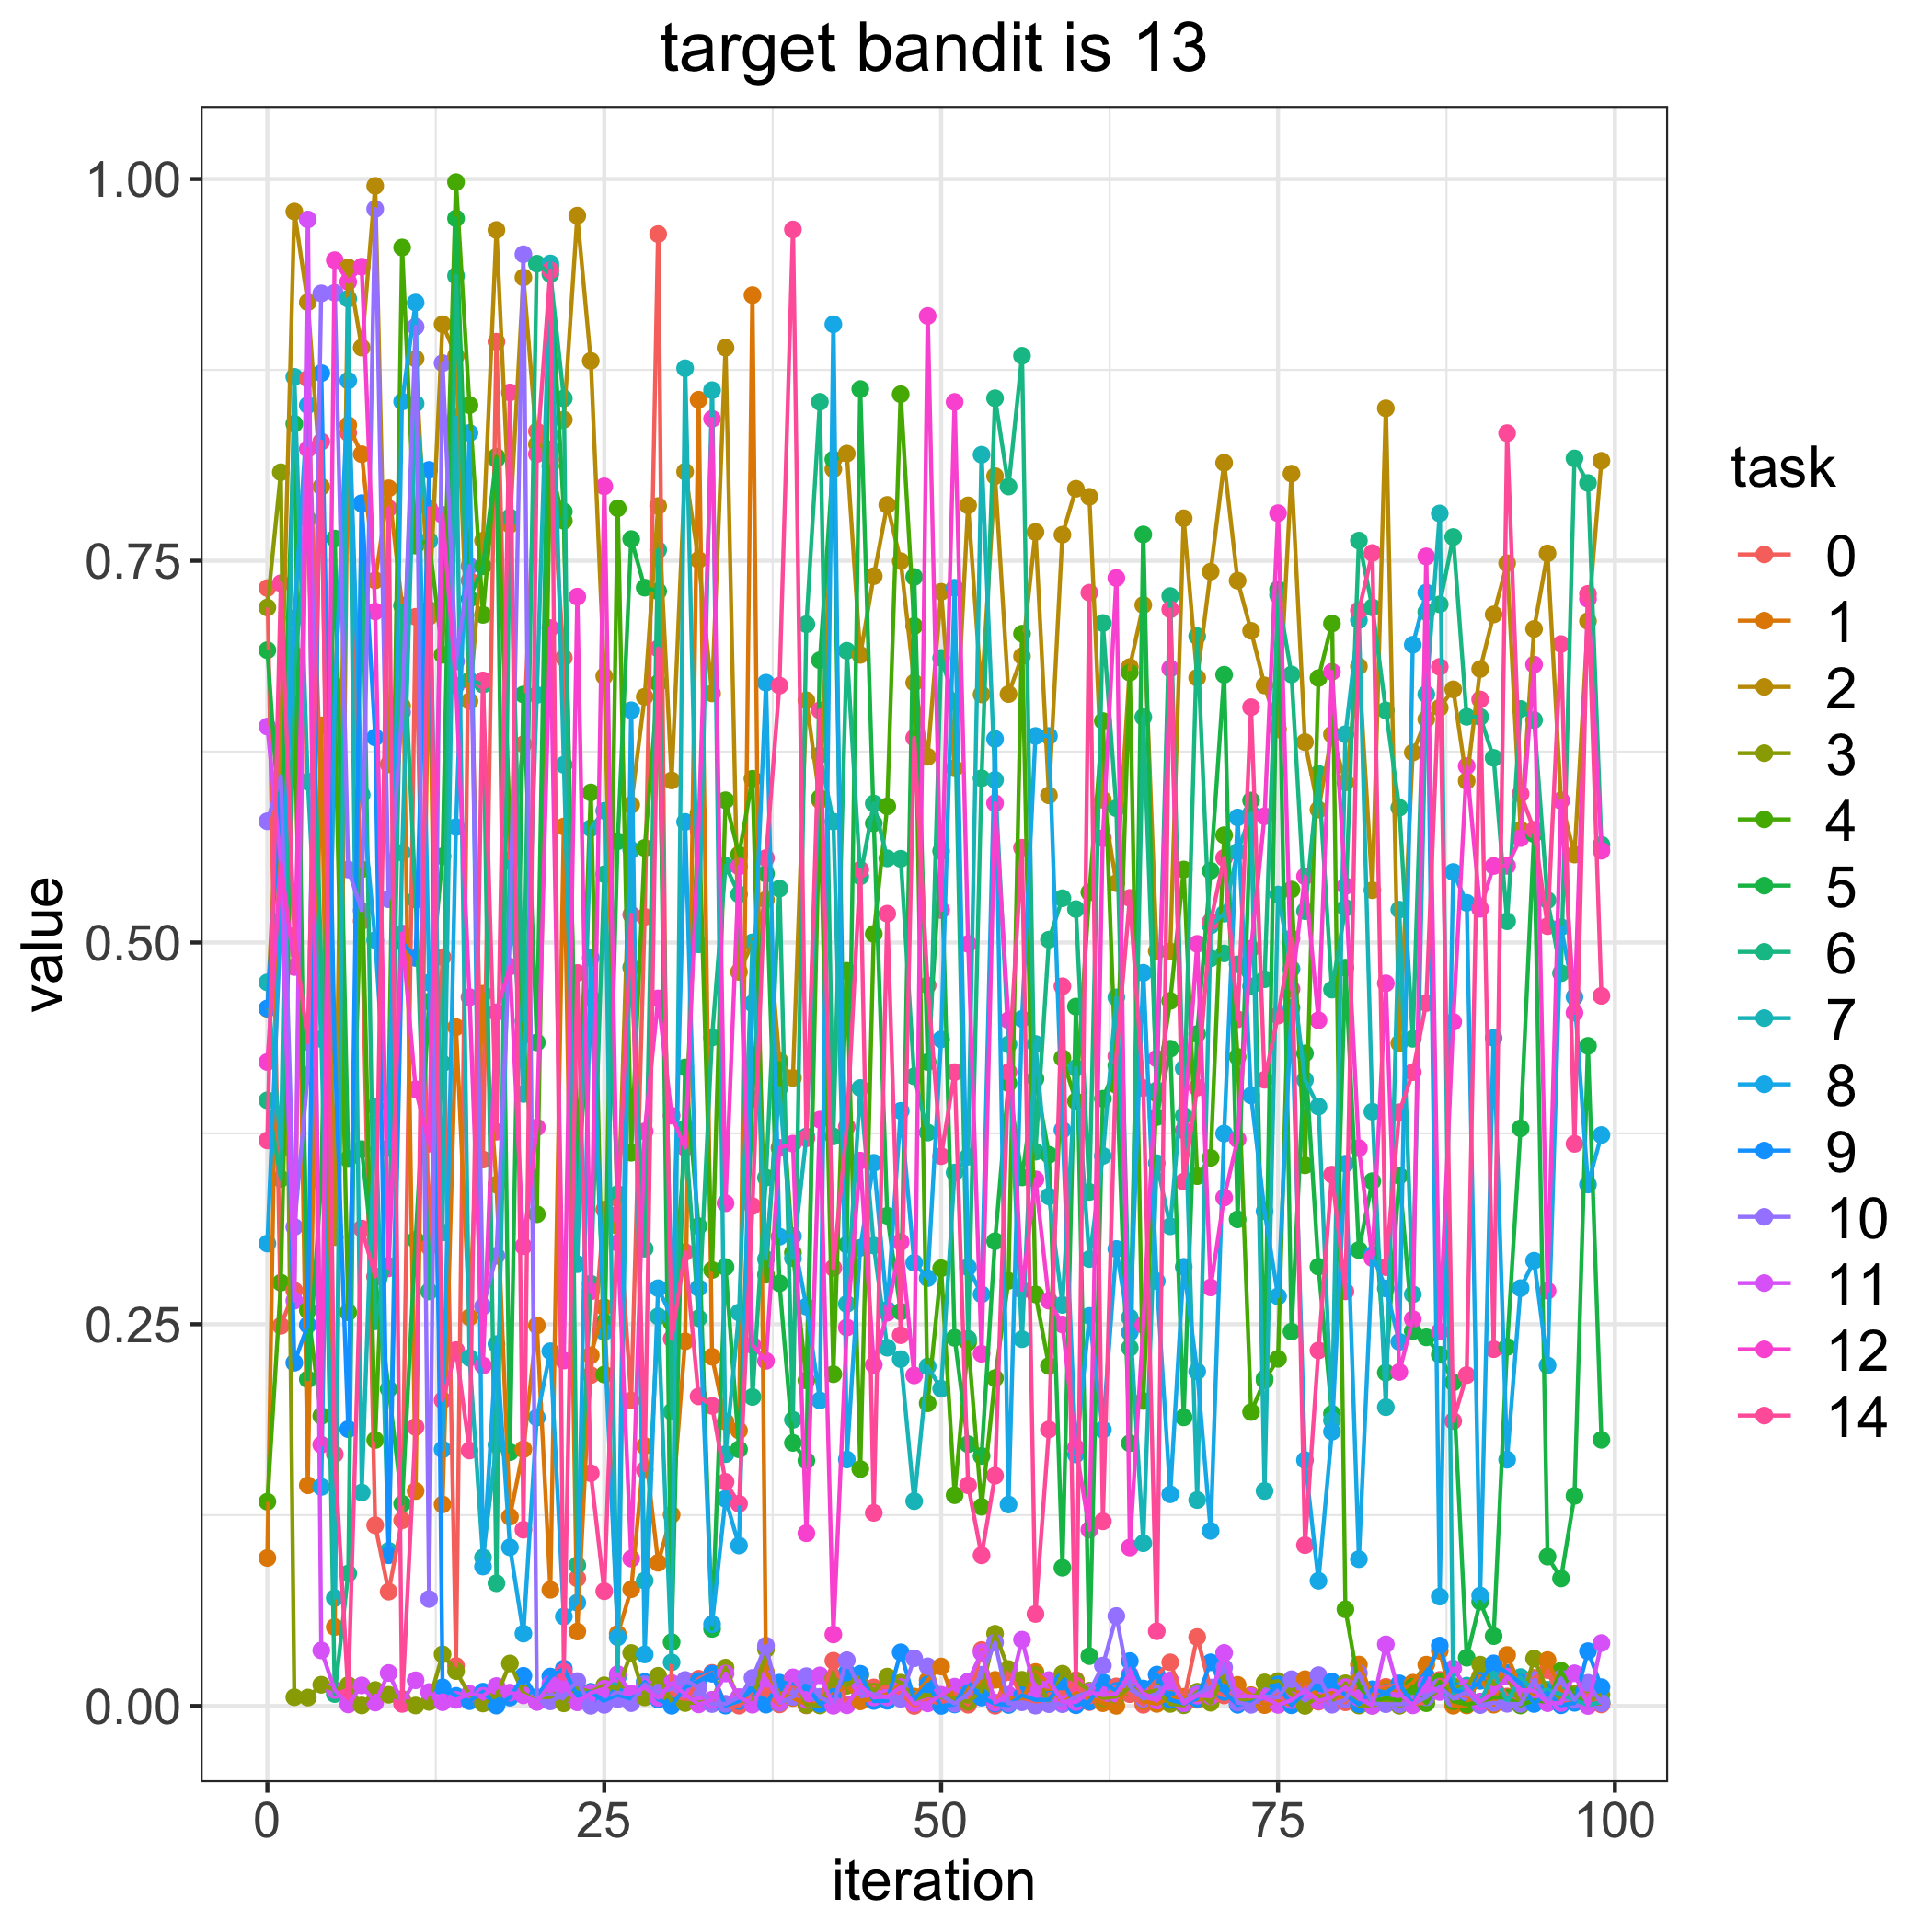

The file beside this chart, header and first rows:
, 0, 1, 2, 3, 4, 5, 6, 7, 8, 9, 10, 11, 12, 14
0, 0.7321, 0.09691, 0.4566, 0.7194, 0.1338, 0.6914, 0.3966, 0.4739, 0.3029, 0.4568, 0.5794, 0.6414, 0.4217, 0.3704
1, 0.249, 0.6325, 0.6379, 0.808, 0.2772, 0.5656, 0.3452, 0.3652, 0.5144, 0.6027, 0.609, 0.5522, 0.5512, 0.7353
2, 0.272, 0.6884, 0.9787, 0.00573, 0.6606, 0.8397, 0.678, 0.8704, 0.7124, 0.2248, 0.3137, 0.2654, 0.484, 0.5043
3, 0.8692, 0.1445, 0.9193, 0.005534, 0.2591, 0.2139, 0.7773, 0.6054, 0.8519, 0.2495, 0.4131, 0.9735, 0.8232, 0.4348
4, 0.5878, 0.6422, 0.7985, 0.0139, 0.1899, 0.3431, 0.4852, 0.4368, 0.1435, 0.8729, 0.9251, 0.03638, 0.1711, 0.828
5, 0.6683, 0.05172, 0.307, 0.01046, 0.6508, 0.7645, 0.007826, 0.07069, 0.6595, 0.4274, 0.9255, 0.01042, 0.9468, 0.1649
6, 0.8338, 0.8389, 0.9421, 0.01366, 0.2578, 0.3582, 0.08675, 0.9216, 0.868, 0.1813, 0.5478, 0.001004, 0.9326, 0.007683
7, 0.5141, 0.8198, 0.8896, 0.0003491, 0.5479, 0.3647, 0.7874, 0.1398, 0.5967, 0.7877, 0.521, 0.01347, 0.9426, 0.3127
8, 0.1184, 0.7372, 0.9955, 0.01046, 0.1741, 0.2809, 0.2519, 0.3927, 0.5016, 0.6343, 0.9804, 0.002222, 0.7168, 0.2813
9, 0.07488, 0.7975, 0.6167, 0.007334, 0.4008, 0.2076, 0.2882, 0.1017, 0.3654, 0.09871, 0.5283, 0.02161, 0.2867, 0.7843
10, 0.1216, 0.7206, 0.6548, 0.004562, 0.9552, 0.1324, 0.7207, 0.5589, 0.8543, 0.5002, 0.6507, 0.002456, 0.5059, 0.001346
11, 0.7133, 0.1408, 0.8824, 0.0003179, 0.7599, 0.3052, 0.5281, 0.8529, 0.9191, 0.4899, 0.9033, 0.01683, 0.4039, 0.1827
12, 0.3007, 0.7134, 0.7179, 0.002657, 0.7634, 0.4613, 0.2715, 0.7629, 0.4738, 0.8095, 0.07006, 0.00914, 0.3682, 0.7844
13, 0.4904, 0.132, 0.9049, 0.03385, 0.6884, 0.5565, 0.4208, 0.3101, 0.168, 0.01223, 0.8794, 0.002464, 0.78, 0.2002
14, 0.02624, 0.4446, 0.8842, 0.02285, 0.998, 0.9742, 0.9366, 0.8438, 0.5756, 0.006634, 0.6841, 0.004041, 0.6682, 0.2331
15, 0.737, 0.2545, 0.658, 0.007178, 0.8519, 0.7251, 0.6716, 0.228, 0.8337, 0.00314, 0.7465, 0.007966, 0.4642, 0.1673
16, 0.3578, 0.4665, 0.7631, 0.001623, 0.7146, 0.7464, 0.6689, 0.09725, 0.09132, 0.009376, 0.2616, 0.006675, 0.2229, 0.6716
17, 0.8935, 0.3414, 0.9666, 0.006623, 0.8182, 0.8166, 0.08038, 0.1711, 0.237, 0.0002405, 0.2948, 0.01305, 0.4543, 0.3761
18, 0.554, 0.1239, 0.7736, 0.02785, 0.5732, 0.1662, 0.7785, 0.5532, 0.1039, 0.005514, 0.5036, 0.008734, 0.4842, 0.8602
19, 0.6298, 0.1681, 0.9355, 0.008491, 0.4393, 0.6624, 0.4486, 0.4008, 0.0474, 0.01976, 0.9507, 0.006949, 0.3011, 0.1154
20, 0.8348, 0.2492, 0.8263, 0.002838, 0.322, 0.4346, 0.9445, 0.6621, 0.1889, 0.005805, 0.003502, 0.002632, 0.3789, 0.8199
21, 0.8161, 0.0761, 0.823, 0.005615, 0.812, 0.9424, 0.9378, 0.9447, 0.2323, 0.01929, 0.003012, 0.01441, 0.7059, 0.9402
22, 0.6865, 0.576, 0.8424, 0.001722, 0.7762, 0.7822, 0.8563, 0.6164, 0.05858, 0.02451, 0.007231, 0.01368, 0.2262, 0.02239
23, 0.08359, 0.04876, 0.976, 0.01166, 0.3479, 0.3398, 0.09218, 0.2893, 0.06769, 0.006651, 0.01629, 0.002394, 0.7265, 0.48
24, 0.2166, 0.2296, 0.8809, 0.009148, 0.5983, 0.4639, 0.2766, 0.5749, 0.49, 0.00922, 0.0001019, 0.008613, 0.2715, 0.1525
25, 0.3251, 0.2612, 0.6744, 0.01352, 0.2171, 0.2514, 0.5447, 0.5862, 0.245, 0.003106, 0.0007303, 0.01134, 0.7987, 0.07515
26, 0.3324, 0.04727, 0.3143, 0.01122, 0.7843, 0.5663, 0.3353, 0.01872, 0.04501, 0.0064, 0.004528, 0.02086, 0.3033, 0.322
27, 0.2, 0.07647, 0.5901, 0.03471, 0.3623, 0.7642, 0.4837, 0.5606, 0.6521, 0.004546, 0.001858, 0.008148, 0.09651, 0.5182
28, 0.5168, 0.1703, 0.6609, 0.00566, 0.5619, 0.7324, 0.2995, 0.08209, 0.03374, 0.01579, 0.01423, 0.01212, 0.3763, 0.1545
29, 0.9639, 0.09377, 0.7858, 0.01977, 0.6698, 0.7301, 0.7571, 0.2552, 0.2736, 0.004239, 0.008754, 0.005355, 0.4634, 0.6925
30, 0.008706, 0.1252, 0.6062, 0.003158, 0.251, 0.04184, 0.1927, 0.02858, 0.2547, 0.0001312, 0.01134, 0.01509, 0.3866, 0.2404
31, 0.002285, 0.2388, 0.8084, 0.001918, 0.3677, 0.4182, 0.3783, 0.8761, 0.579, 0.01227, 0.01706, 0.007703, 0.3656, 0.2973
32, 0.01783, 0.8554, 0.7505, 0.002233, 0.5847, 0.3142, 0.2539, 0.4988, 0.2738, 0.01631, 0.01194, 0.001038, 0.5737, 0.2027
33, 0.02167, 0.2287, 0.6631, 0.003538, 0.2855, 0.0505, 0.4378, 0.8617, 0.05356, 0.02112, 0.001255, 0.004107, 0.843, 0.1965
34, 0.0006613, 0.1862, 0.8895, 0.02513, 0.5931, 0.2874, 0.5503, 0.1649, 0.1357, 0.0002187, 0.001441, 0.02128, 0.3292, 0.1468
35, 0.0001911, 0.1804, 0.4808, 0.004226, 0.5575, 0.1681, 0.5316, 0.2577, 0.1051, 0.003222, 0.005641, 0.005821, 0.5497, 0.1324
36, 0.009509, 0.924, 0.4994, 0.001651, 0.6072, 0.3978, 0.2024, 0.5001, 0.4601, 0.01099, 0.01838, 0.0008258, 0.2363, 0.3274
37, 0.007226, 0.02217, 0.528, 0.0371, 0.2824, 0.545, 0.346, 0.2927, 0.6702, 0.0008531, 0.03953, 0.01774, 0.226, 0.5553
38, 0.001007, 0.008177, 0.4227, 0.004095, 0.4211, 0.2768, 0.5353, 0.4047, 0.3073, 0.01526, 0.002161, 0.002919, 0.3655, 0.6683
39, 0.01463, 0.005231, 0.4113, 0.01833, 0.2968, 0.1723, 0.1874, 0.2932, 0.3077, 0.01464, 0.005898, 0.01876, 0.3682, 0.9669
40, 0.0003846, 0.001099, 0.6586, 0.0006229, 0.2132, 0.1607, 0.7084, 0.373, 0.2615, 0.01308, 0.01952, 0.004021, 0.1131, 0.3718
41, 0.002809, 0.001201, 0.5932, 0.0003158, 0.5946, 0.6849, 0.8541, 0.6227, 0.2001, 0.001354, 0.005967, 0.02006, 0.384, 0.6521
42, 0.02964, 0.007932, 0.81, 0.01823, 0.2173, 0.8163, 0.373, 0.5792, 0.9049, 0.006038, 0.001052, 0.0001167, 0.04684, 0.2869
43, 0.0009871, 0.01357, 0.8202, 0.01325, 0.4815, 0.3021, 0.6911, 0.2633, 0.1614, 0.02192, 0.02997, 0.0004334, 0.2479, 0.3793
44, 0.01362, 0.003009, 0.6884, 0.02002, 0.1552, 0.8624, 0.5433, 0.4047, 0.3001, 0.0211, 0.01053, 0.01318, 0.3572, 0.5477
45, 0.01216, 0.004911, 0.7399, 0.009421, 0.5057, 0.578, 0.591, 0.3015, 0.3557, 0.003271, 0.00769, 0.005595, 0.2234, 0.1265
46, 0.01248, 0.007871, 0.7866, 0.01926, 0.5892, 0.321, 0.5551, 0.2346, 0.2595, 0.003406, 0.005517, 0.006193, 0.2576, 0.5189
47, 0.008244, 0.01466, 0.7498, 0.01528, 0.859, 0.2583, 0.5548, 0.2271, 0.3897, 0.03516, 0.004645, 0.01237, 0.3039, 0.2428
48, 4.3682972822297076e-05, 0.006187, 0.6702, 0.004219, 0.7073, 0.7394, 0.4124, 0.1341, 0.2903, 0.004243, 0.03121, 0.0017, 0.2165, 0.634
49, 0.00372, 0.01685, 0.6216, 0.007093, 0.1982, 0.4217, 0.3755, 0.2223, 0.2802, 0.01404, 0.02598, 0.001684, 0.9103, 0.4719
50, 0.001426, 0.02587, 0.7296, 0.005503, 0.2867, 0.5599, 0.6864, 0.2078, 0.4366, 4.010012940677849e-05, 0.006877, 0.007339, 0.5212, 0.3601
51, 0.008062, 0.003708, 0.6141, 0.005005, 0.138, 0.2411, 0.6578, 0.3493, 0.7323, 0.000993, 0.001571, 0.01264, 0.854, 0.4151
52, 0.0008118, 0.01173, 0.7863, 0.002723, 0.2381, 0.1714, 0.2405, 0.3597, 0.2873, 0.01585, 0.007814, 0.01592, 0.4991, 0.1445
53, 0.03665, 0.01606, 0.6625, 0.009715, 0.1305, 0.1637, 0.6076, 0.8194, 0.2696, 0.005521, 0.02049, 0.035, 0.2307, 0.09867
54, 0.0001436, 0.0171, 0.8054, 0.04731, 0.2147, 0.3044, 0.8564, 0.6065, 0.6333, 0.001473, 0.04152, 0.002236, 0.5912, 0.1508
55, 0.02227, 0.005344, 0.6627, 0.02419, 0.2784, 0.4078, 0.7986, 0.4333, 0.132, 0.0006608, 0.001591, 0.00737, 0.4491, 0.4152
56, 0.006379, 0.003523, 0.6875, 0.01715, 0.7022, 0.3462, 0.8843, 0.2402, 0.45, 0.007016, 0.002408, 0.04344, 0.2724, 0.5621
57, 0.0004953, 0.02227, 0.7688, 0.02029, 0.2695, 0.4108, 0.363, 0.4335, 0.6352, 0.003999, 0.0002315, 0.009226, 0.3449, 0.06027
58, 0.007865, 0.01473, 0.5964, 0.001713, 0.2227, 0.361, 0.5019, 0.3337, 0.6352, 0.004045, 0.001173, 0.01695, 0.2654, 0.1811
59, 0.007393, 0.001922, 0.7671, 0.02113, 0.4243, 0.09053, 0.529, 0.2627, 0.3773, 0.01597, 0.001166, 0.002802, 0.2499, 0.4713
... 40 more rows
